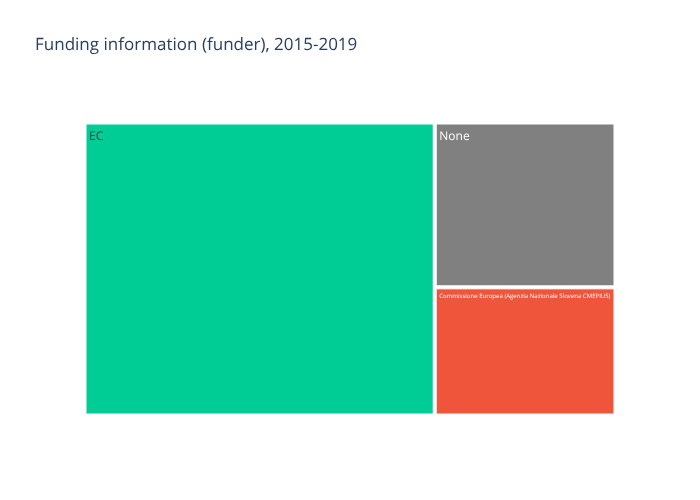

The file beside this chart, header and first rows:
funder, count
Commissione Europea (Agenzia Nazionale S…, 7
EC, 31
None, 9
